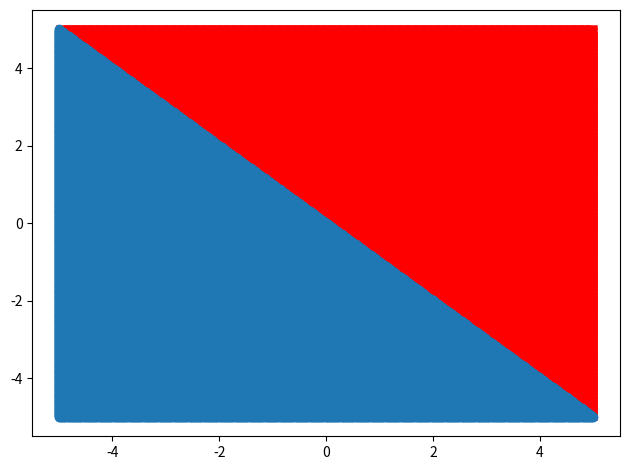

Here is the Python script that generated this plot:
import numpy as np
import matplotlib.pyplot as plt
from scipy.stats import multivariate_normal

y = np.zeros(500)
x = np.zeros((2,500))

mean1 = [1, 1] #change this line
cov1 = [[2, 1], [1, 2]]  #change this line

mean2 = [-1, -1]  #change this line
cov2 = [[2, 1], [1, 2]]  #change this line

p1 = 0.5  #change this line
p2 = 0.5  #change this line

x_0min = -5
x_0max = 5

x_1min = -5
x_1max = 5

Label1 = [[],[]]
rv1 = multivariate_normal(mean1, cov1)
rv2 = multivariate_normal(mean2, cov2)
Label2 = [[],[]]
x0 = np.linspace(x_0min,x_0max,500)
x1 = np.linspace(x_1min,x_1max,500)

for i in x0:
  for j in x1:
    if rv1.pdf([i,j])*p1 > rv2.pdf([i,j])*p2:
      Label1[0].append(i)
      Label1[1].append(j)
    else:
      Label2[0].append(i)
      Label2[1].append(j)

plt.plot(Label1[0], Label1[1], 'rx')
plt.plot(Label2[0], Label2[1], 'o')
plt.tight_layout()

plt.show()